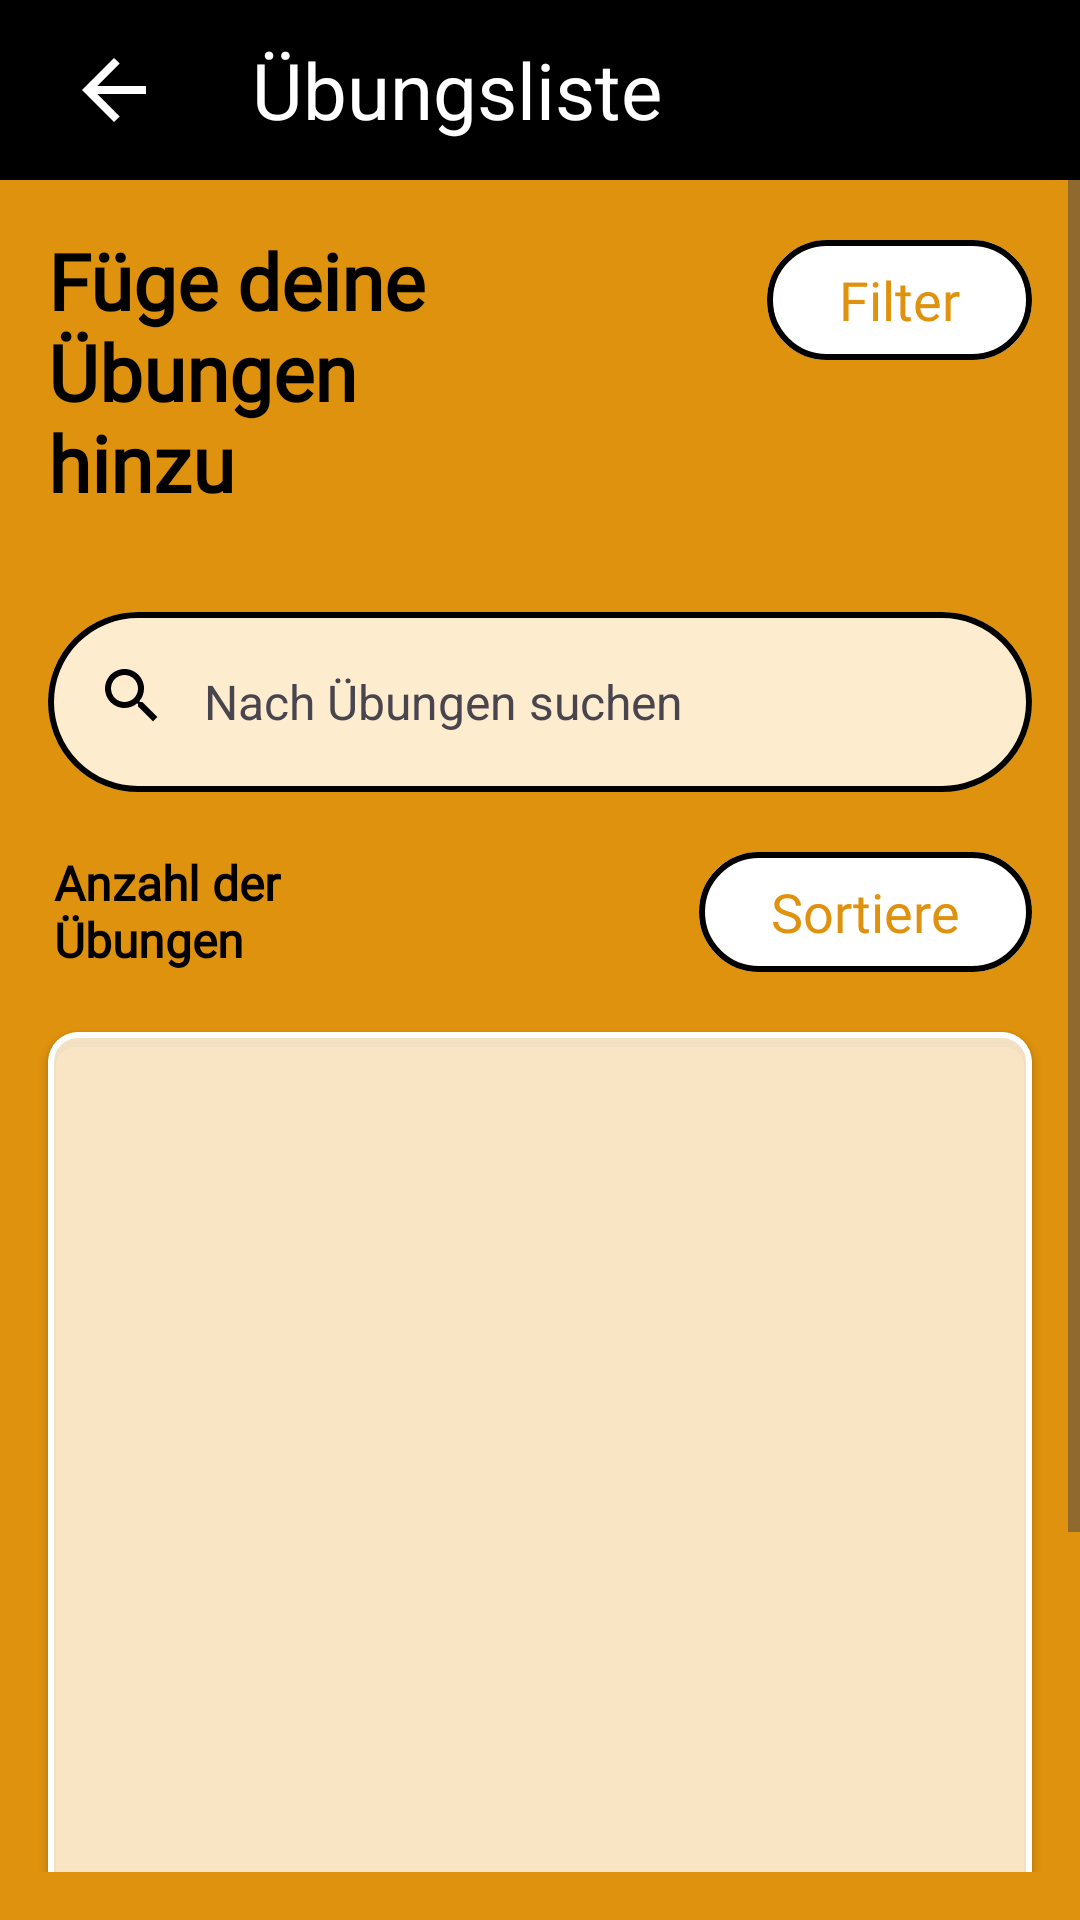

This screen was rendered from an Android layout file. Write that file and the resources it references.
<!-- AndroidManifest.xml: application theme Base.Theme.ShapeMinder_AppIdee -->
<!-- res/layout/fragment_all_exercise_list.xml -->
<?xml version="1.0" encoding="utf-8"?>
<androidx.constraintlayout.widget.ConstraintLayout xmlns:android="http://schemas.android.com/apk/res/android"
    xmlns:app="http://schemas.android.com/apk/res-auto"
    xmlns:tools="http://schemas.android.com/tools"
    android:layout_width="match_parent"
    android:layout_height="match_parent"
    android:paddingBottom="16dp"
    android:background ="@color/tertiary"
    >

    <androidx.constraintlayout.widget.ConstraintLayout
        android:id="@+id/toolbar_constraints"
        android:layout_width="match_parent"
        android:layout_height="wrap_content"
        app:layout_constraintEnd_toEndOf="parent"
        app:layout_constraintStart_toStartOf="parent"
        app:layout_constraintTop_toTopOf="parent">

        <LinearLayout
            android:id="@+id/toolbarLayout"
            android:background="@color/black"
            android:layout_width="match_parent"
            android:layout_height="60dp"
            android:orientation="horizontal"

            app:layout_constraintEnd_toEndOf="parent"
            app:layout_constraintStart_toStartOf="parent"
            app:layout_constraintTop_toTopOf="parent">

            <ImageButton
                android:id="@+id/backBtn"
                android:layout_width="60dp"
                android:contentDescription="@string/contentDescBackBtn"
                android:layout_height="match_parent"
                android:layout_gravity="center"
                android:layout_marginLeft="8dp"
                android:backgroundTint="#00FFFFFF"
                app:tint="?android:attr/textColorPrimary"
                android:src="@drawable/arrow_back_fill0_wght400_grad0_opsz24" />


            <TextView
                android:id="@+id/textView"
                android:layout_width="wrap_content"
                android:layout_height="wrap_content"
                android:layout_gravity="center"
                android:layout_marginLeft="16dp"
                android:layout_marginRight="16dp"
                android:textSize="26dp"
                android:text="@string/allExercisesList"
                android:textColor="?android:attr/textColorPrimary"

                />


        </LinearLayout>


    </androidx.constraintlayout.widget.ConstraintLayout>


    <ScrollView
        android:id="@+id/scrollView"
        android:layout_width="match_parent"
        android:layout_height="0dp"
        android:orientation="vertical"
        app:layout_constraintEnd_toEndOf="parent"
        app:layout_constraintStart_toStartOf="parent"
        app:layout_constraintBottom_toBottomOf="parent"
        app:layout_constraintTop_toBottomOf="@+id/toolbar_constraints">

        <androidx.constraintlayout.widget.ConstraintLayout
            android:layout_width="match_parent"
            android:layout_height="match_parent">

            <com.google.android.material.search.SearchBar
                android:id="@+id/myT_searchBar"
                style="@style/searchview_Card"
                android:layout_width="match_parent"
                android:layout_height="60dp"
                android:hint="@string/searchExercises"
                app:layout_constraintEnd_toEndOf="parent"
                app:layout_constraintStart_toStartOf="parent"
                app:layout_constraintTop_toBottomOf="@+id/resetFilterBtn">


                <EditText
                    android:id="@+id/myT_searchBar_textInput"
                    android:layout_width="match_parent"
                    android:layout_height="match_parent"
                    android:background="@android:color/transparent"
                    android:paddingLeft="64dp"
                    android:textColor="@color/white"
                    app:backgroundTint="@color/white"
                    app:layout_constraintEnd_toEndOf="parent"
                    app:layout_constraintStart_toStartOf="parent" />

            </com.google.android.material.search.SearchBar>


            <com.google.android.material.card.MaterialCardView
                android:id="@+id/materialCardContentView"
                style="@style/content_CardDecription"
                android:layout_width="match_parent"
                android:layout_height="330dp"
                android:layout_margin="16dp"
                android:backgroundTint="#D5FEF5E7"
                app:layout_constraintEnd_toEndOf="parent"
                app:layout_constraintStart_toStartOf="parent"
                app:layout_constraintTop_toBottomOf="@+id/sortByNameBtn"
                app:strokeColor="@color/white">


                <androidx.recyclerview.widget.RecyclerView
                    android:id="@+id/listOfAllExercises"
                    android:layout_width="match_parent"
                    android:layout_height="wrap_content"
                    android:layout_marginLeft="16dp"
                    android:layout_marginTop="16dp"
                    android:layout_marginRight="16dp"
                    android:layout_marginBottom="16dp"
                    app:layoutManager="androidx.recyclerview.widget.LinearLayoutManager"
                    tools:listitem="@layout/list_item_new_session_exercise" />

            </com.google.android.material.card.MaterialCardView>

            <com.google.android.material.button.MaterialButton
                android:id="@+id/sortByNameBtn"
                style="@style/customSecondaryButton"
                android:layout_width="wrap_content"
                android:layout_height="wrap_content"
                android:layout_margin="16dp"
                android:text="@string/sortBtnTitle"
                app:icon="@drawable/swap_vert_fill0_wght400_grad0_opsz24"
                app:layout_constraintEnd_toEndOf="parent"
                app:layout_constraintTop_toBottomOf="@+id/myT_searchBar" />

            <com.google.android.material.button.MaterialButton
                android:id="@+id/setFilterBtn"
                style="@style/customSecondaryButton"
                android:layout_width="wrap_content"
                android:layout_height="wrap_content"
                android:layout_margin="16dp"
                android:text="@string/filterBtnTitle"
                app:icon="@drawable/tune_fill0_wght400_grad0_opsz24"
                app:layout_constraintEnd_toEndOf="parent"
                app:layout_constraintHorizontal_bias="1.0"
                app:layout_constraintStart_toEndOf="@+id/exerciseTitle"
                app:layout_constraintTop_toTopOf="parent" />


            <TextView
                android:id="@+id/exerciseTitle"
                android:layout_width="170dp"
                android:layout_height="wrap_content"
                android:layout_margin="16dp"
                android:fontFamily="@font/montserrat"
                android:text="@string/exerciseListTitle"
                android:textColor="?android:attr/textColor"
                android:textSize="26dp"
                android:textStyle="bold"
                app:layout_constraintStart_toStartOf="parent"
                app:layout_constraintTop_toTopOf="parent" />

            <com.google.android.material.button.MaterialButton
                android:id="@+id/addExerciseToSessionBtn"
                style="@style/material_button_style"
                android:layout_width="170dp"
                android:layout_height="60dp"
                android:layout_margin="16dp"
                android:text="@string/addToWorkout"
                android:textStyle="bold"
                app:icon="@drawable/add_fill0_wght400_grad0_opsz24"
                app:layout_constraintBottom_toBottomOf="parent"
                app:layout_constraintStart_toStartOf="parent"
                app:layout_constraintTop_toBottomOf="@+id/materialCardContentView" />

            <com.google.android.material.button.MaterialButton
                android:id="@+id/cancelSessionBtn"
                android:layout_width="170dp"
                android:layout_height="60dp"
                android:layout_margin="16dp"
                android:backgroundTint="@color/white"
                android:fontFamily="@font/montserrat"
                android:text="@string/cancelSession"
                android:textColor="@color/tertiary"
                android:textSize="16dp"
                android:textStyle="bold"
                app:icon="@drawable/cancel_fill1_wght400_grad0_opsz24"
                app:iconTint="@color/tertiary"
                app:layout_constraintBottom_toBottomOf="parent"
                app:layout_constraintEnd_toEndOf="parent"
                app:layout_constraintTop_toBottomOf="@+id/materialCardContentView" />

            <TextView
                android:id="@+id/amountOfExercise"
                android:layout_width="100dp"
                android:layout_height="wrap_content"
                android:layout_margin="18dp"
                android:layout_marginStart="16dp"
                android:fontFamily="@font/montserrat"
                android:text="@string/amountOfExercises"
                android:textColor="?android:attr/textColor"
                android:textSize="16dp"
                android:textStyle="bold"
                app:layout_constraintBottom_toTopOf="@+id/materialCardContentView"
                app:layout_constraintStart_toStartOf="parent"
                app:layout_constraintTop_toBottomOf="@+id/myT_searchBar"
                app:layout_constraintVertical_bias="0.444" />

            <com.google.android.material.button.MaterialButton
                android:id="@+id/resetFilterBtn"
                style="@style/customSecondaryButton"
                android:layout_width="wrap_content"
                android:layout_height="wrap_content"
                android:layout_marginTop="16dp"
                android:layout_marginEnd="16dp"
                android:text="@string/resetFilterOptionsBtnTitle"
                android:visibility="invisible"
                app:icon="@drawable/all_unchecked"
                app:layout_constraintEnd_toEndOf="parent"
                app:layout_constraintTop_toBottomOf="@+id/setFilterBtn" />


        </androidx.constraintlayout.widget.ConstraintLayout>


    </ScrollView>


</androidx.constraintlayout.widget.ConstraintLayout>
<!-- res/layout/list_item_new_session_exercise.xml (included above) -->
<?xml version="1.0" encoding="utf-8"?>
<androidx.constraintlayout.widget.ConstraintLayout xmlns:android="http://schemas.android.com/apk/res/android"
    xmlns:app="http://schemas.android.com/apk/res-auto"
    xmlns:tools="http://schemas.android.com/tools"
    android:layout_width="match_parent"
    android:layout_height="wrap_content"
    android:layout_marginTop="4dp"
    >

    <com.google.android.material.card.MaterialCardView
        android:id="@+id/materialCardView"
        style="@style/list_item_Card"
        android:layout_width="match_parent"
        android:layout_height="70dp"
        app:layout_constraintBottom_toBottomOf="parent"
        app:layout_constraintEnd_toEndOf="parent"
        app:layout_constraintStart_toStartOf="parent">

        <RadioButton
            android:id="@+id/saveExerciseCheckbox"
            android:layout_width="wrap_content"
            android:layout_height="wrap_content"
            android:layout_gravity="end|bottom"
            android:layout_margin="8dp"
            android:checked="false"
            android:scaleType="centerCrop"
            android:backgroundTint="#00FFFFFF" />


        <LinearLayout
            android:layout_width="match_parent"
            android:layout_height="match_parent"
            android:orientation="horizontal">

            <ImageView
                android:id="@+id/exerciseImage"
                android:layout_width="50dp"
                android:layout_height="match_parent"
                android:layout_margin="8dp"
                android:scaleType="fitXY"
                tools:srcCompat="@drawable/content1_img" />

            <LinearLayout
                android:layout_marginLeft="8dp"
                android:layout_marginRight="16dp"
                android:layout_marginTop="8dp"
                android:layout_marginBottom="8dp"
                android:layout_width="wrap_content"
                android:layout_height="wrap_content"
                android:orientation="vertical">

                <TextView
                    android:id="@+id/exerciseName"
                    android:layout_width="wrap_content"
                    android:layout_height="wrap_content"
                    android:textStyle="bold"
                    android:fontFamily="@font/roboto"
                    android:text="TextView"
                    android:textColor="@color/black"
                    android:textSize="18dp" />

                <TextView
                    android:id="@+id/exerciseBodyPart"
                    android:layout_width="wrap_content"
                    android:layout_height="wrap_content"
                    android:fontFamily="@font/roboto"
                    android:text="TextView"
                    android:textColor="@color/black"
                    android:textSize="16dp" />

            </LinearLayout>


        </LinearLayout>

    </com.google.android.material.card.MaterialCardView>
</androidx.constraintlayout.widget.ConstraintLayout>
<!-- resources referenced by this layout -->
<resources>
  <color name="black">#FF000000</color>
  <color name="tertiary">#DF920D</color>
  <color name="white">#FFFFFFFF</color>
  <!-- drawable all_unchecked: png bitmap (drawable, 466 bytes) -->
  <!-- drawable arrow_back_fill0_wght400_grad0_opsz24 (drawable) -->
  <vector xmlns:android="http://schemas.android.com/apk/res/android"
      android:width="32dp"
      android:height="32dp"
      android:viewportWidth="960"
      android:viewportHeight="960">
    <path
        android:fillColor="@color/white"
        android:pathData="m313,520 l224,224 -57,56 -320,-320 320,-320 57,56 -224,224h487v80L313,520Z"/>
  </vector>
  <!-- drawable content1_img: jpg bitmap (drawable, 849464 bytes) -->
  <string name="addToWorkout">Hinzufügen</string>
  <string name="allExercisesList">Übungsliste</string>
  <string name="amountOfExercises">Anzahl der Übungen</string>
  <string name="cancelSession">Vorgang abbrechen</string>
  <string name="contentDescBackBtn">Navigate back</string>
  <string name="exerciseListTitle">Füge deine Übungen hinzu</string>
  <string name="filterBtnTitle">Filter</string>
  <string name="resetFilterOptionsBtnTitle">Alle Übungen</string>
  <string name="searchExercises">Nach Übungen suchen</string>
  <string name="sortBtnTitle">Sortiere</string>
  <style name="content_CardDecription" parent="CardView">
          <item name="cardCornerRadius">10dp</item>
          <item name="strokeColor">#CECECE</item>
          <item name="strokeWidth">2dp</item>
          <item name="navigationIconTint">@color/white</item>
          <item name="android:backgroundTint">#FEF5E7</item>
      </style>
  <style name="customSecondaryButton" parent="android:Widget.TextView">
          <item name="cornerRadius">30dp</item>
          <item name="strokeWidth">2dp</item>
          <item name="strokeColor">@color/black</item>
          <item name="android:backgroundTint">#FFFFFF</item>
          <item name="android:textSize">18dp</item>
          <item name="android:textColor">@color/tertiary</item>
          <item name="fontFamily">"@font/roboto"</item>
          <item name="iconTint">@color/tertiary</item>
          <item name="android:textAlignment">center</item>
      </style>
  <style name="list_item_Card" parent="CardView">
          <item name="cardCornerRadius">5dp</item>
          <item name="strokeColor">@color/white</item>
          <item name="strokeWidth">2dp</item>
          <item name="navigationIconTint">@color/white</item>
          <item name="android:backgroundTint">#FEF5E7</item>
      </style>
  <style name="material_button_style" parent="Widget.MaterialComponents.Button">
          <item name="iconTint">@color/white</item>
          <item name="cornerRadius">20dp</item>
          <item name="android:textColor">@color/white</item>
          <item name="backgroundTint">@color/black</item>
          <item name="fontFamily">@font/montserrat</item>
      </style>
  <style name="searchview_Card" parent="Widget.Material3.SearchBar">
          <item name="cardCornerRadius">50dp</item>
          <item name="strokeColor">#000000</item>
          <item name="strokeWidth">2dp</item>
          <item name="android:hint">Suche</item>
          <item name="android:textColorHint">@color/white</item>
          <item name="color">@color/white</item>
          <item name="navigationIconTint">@color/black</item>
          <item name="android:backgroundTint">#FDECCE</item>
      </style>
  <style name="Base.Theme.ShapeMinder_AppIdee" parent="Theme.Material3.Light.NoActionBar">
   
          <item name="android:textColorPrimary">@color/white</item>
          <item name="android:buttonTint">@color/black</item>
          <item name="android:textColor">@color/black</item>
          <item name="android:statusBarColor">@color/black</item>
  
  
      </style>
</resources>
